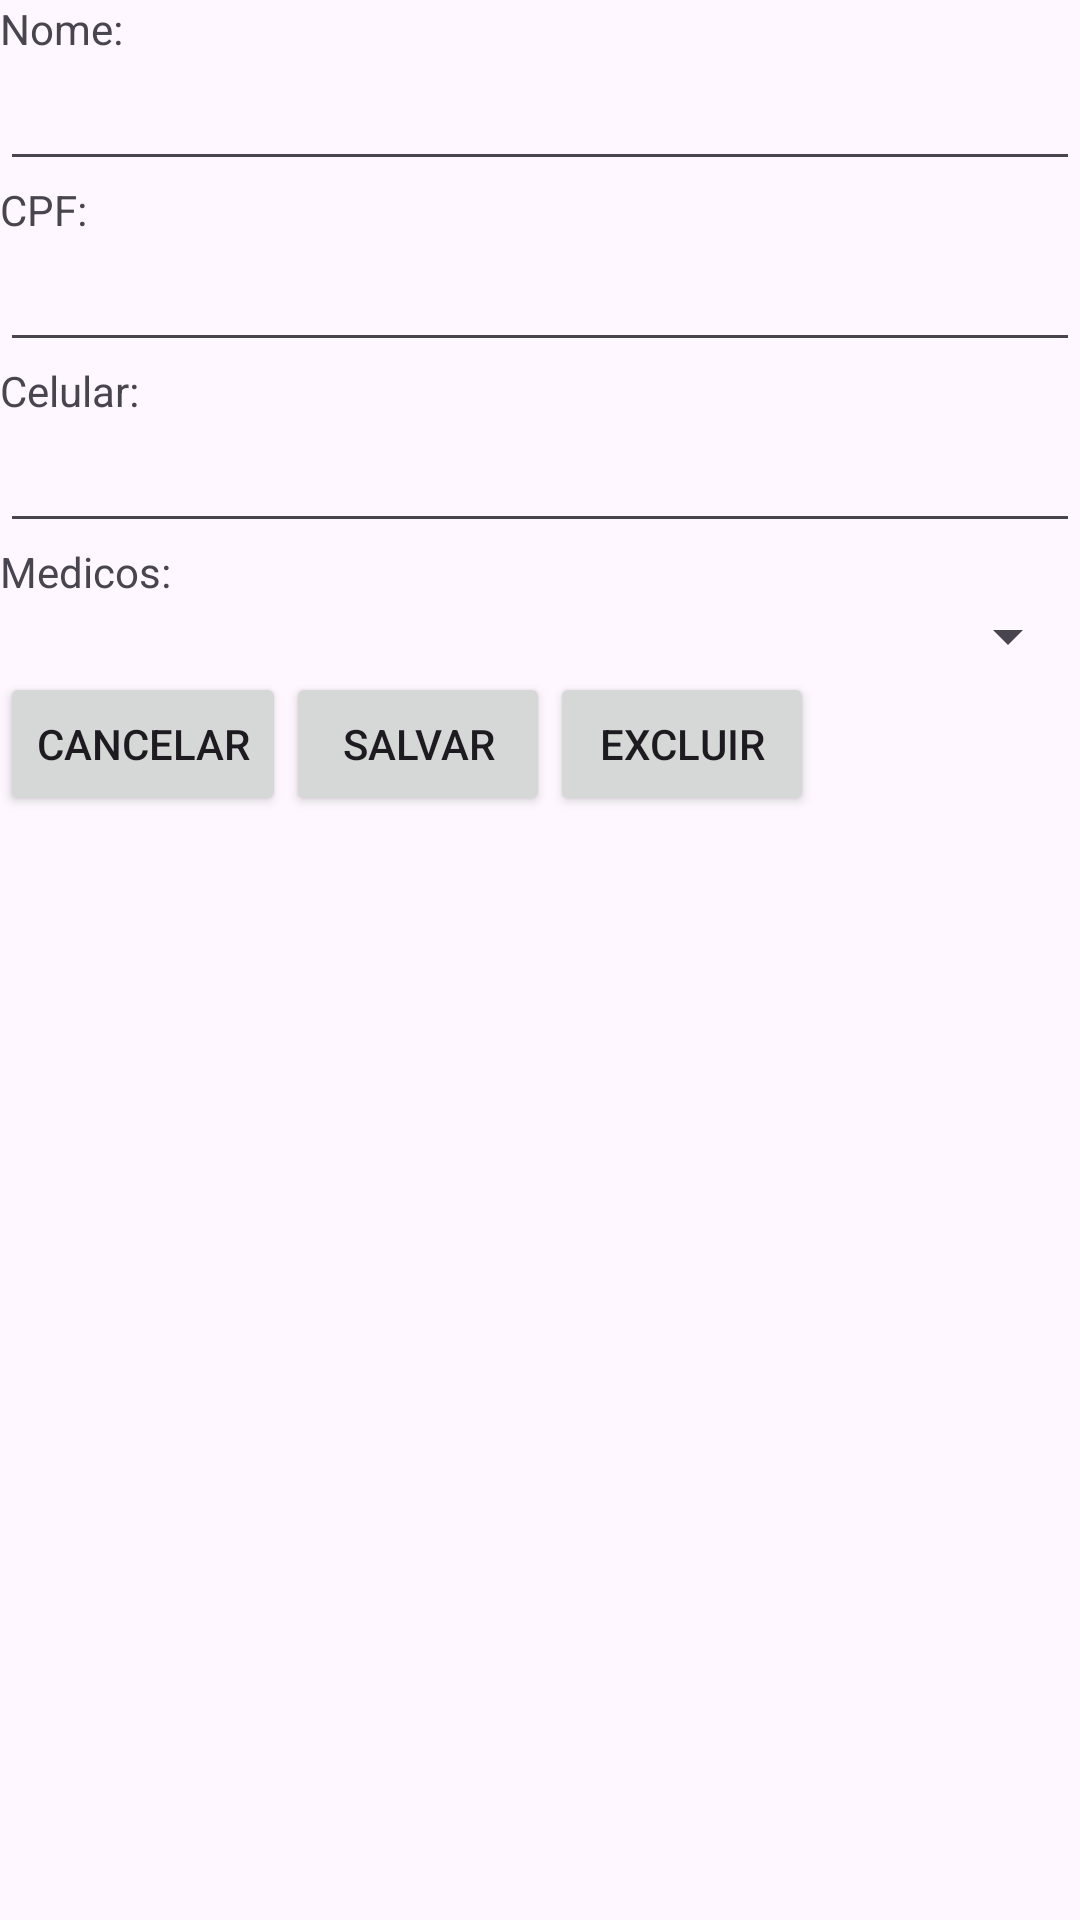

Produce the Android XML layout that renders to this screen, including the resource entries it uses.
<!-- AndroidManifest.xml: application theme Theme.TrabRomulo -->
<!-- res/layout/activity_pacientes.xml -->
<?xml version="1.0" encoding="utf-8"?>
<LinearLayout xmlns:android="http://schemas.android.com/apk/res/android"
    xmlns:app="http://schemas.android.com/apk/res-auto"
    xmlns:tools="http://schemas.android.com/tools"
    android:layout_width="match_parent"
    android:layout_height="match_parent"
    android:orientation="vertical"
    tools:context=".PacientesActivity">


    <LinearLayout
        android:layout_width="match_parent"
        android:layout_height="wrap_content"
        android:orientation="vertical">


        <TextView
            android:layout_width="wrap_content"
            android:layout_height="wrap_content"
            android:text="Nome:" />


        <EditText
            android:id="@+id/inNomePaciente"
            android:layout_width="match_parent"
            android:layout_height="wrap_content" />

        <TextView
            android:layout_width="wrap_content"
            android:layout_height="wrap_content"
            android:text="CPF:"
            />
        <EditText
            android:id="@+id/inCpfPaciente"
            android:layout_width="match_parent"
            android:layout_height="wrap_content"/>
        <TextView
            android:layout_width="wrap_content"
            android:layout_height="wrap_content"
            android:text="Celular:"
            />
        <EditText
            android:id="@+id/inCelularPaciente"
            android:layout_width="match_parent"
            android:layout_height="wrap_content"/>


        <TextView
            android:layout_width="wrap_content"
            android:layout_height="wrap_content"
            android:text="Medicos:" />


        <Spinner
            android:id="@+id/spinnerMedicos"
            android:layout_width="match_parent"
            android:layout_height="wrap_content"></Spinner>


        <LinearLayout
            android:layout_width="match_parent"
            android:layout_height="wrap_content"
            android:orientation="horizontal">


            <Button
                android:layout_width="wrap_content"
                android:layout_height="wrap_content"
                android:onClick="cancelar"
                android:text="Cancelar" />


            <Button
                android:layout_width="wrap_content"
                android:layout_height="wrap_content"
                android:onClick="salvar"
                android:text="Salvar" />


            <Button
                android:layout_width="wrap_content"
                android:layout_height="wrap_content"
                android:onClick="excluir"
                android:text="Excluir" />
        </LinearLayout>
    </LinearLayout>


    <ListView
        android:id="@+id/listaViewPacientes"
        android:layout_width="match_parent"
        android:layout_height="match_parent" />


</LinearLayout>
<!-- resources referenced by this layout -->
<resources>
  <style name="Theme.TrabRomulo" parent="Base.Theme.TrabRomulo" />
  <style name="Base.Theme.TrabRomulo" parent="Theme.Material3.DayNight.NoActionBar">
          
          
      </style>
</resources>
